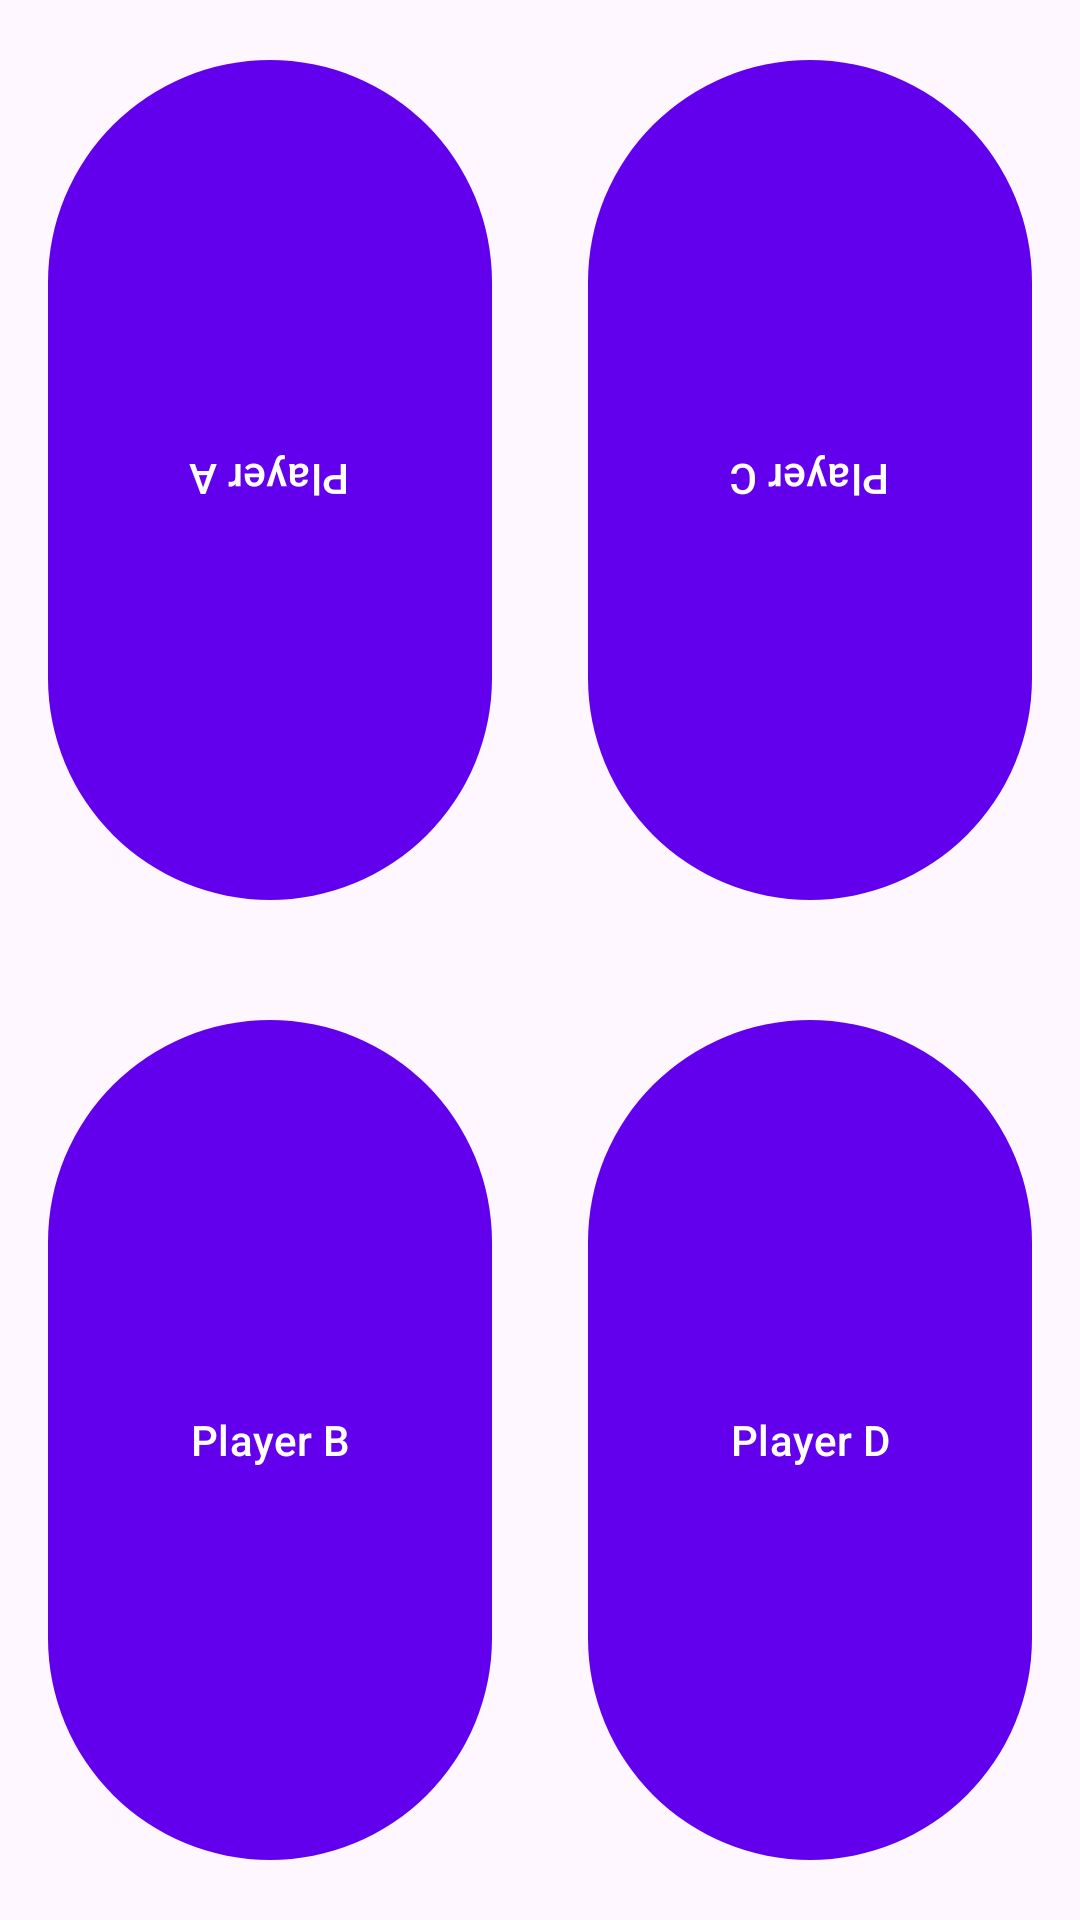

Write the Android layout XML for this screen, with the resource values it uses.
<!-- AndroidManifest.xml: application theme Theme.TabletopTools -->
<!-- res/layout/fragment_buzzers.xml -->
<?xml version="1.0" encoding="utf-8"?>
<androidx.constraintlayout.widget.ConstraintLayout xmlns:android="http://schemas.android.com/apk/res/android"
        xmlns:app="http://schemas.android.com/apk/res-auto"
        xmlns:tools="http://schemas.android.com/tools"
        android:orientation="vertical"
        android:layout_width="match_parent"
        android:layout_height="match_parent"
        tools:context=".ui.fragments.BuzzersFragment">

    <com.google.android.material.button.MaterialButton
            android:id="@+id/buzzer_a"
            android:layout_width="0dp"
            android:layout_height="0dp"
            android:rotation="180"
            android:text="@string/buzzers_player_a"
            android:layout_weight="0.5"
            app:layout_constraintStart_toStartOf="parent"
            android:layout_marginStart="16dp"
            app:layout_constraintTop_toTopOf="parent"
            android:layout_marginTop="16dp"
            app:layout_constraintBottom_toTopOf="@id/buzzer_b"
            android:layout_marginBottom="16dp"
            app:layout_constraintEnd_toStartOf="@id/buzzer_c"
            app:layout_constraintHorizontal_bias="0.5"
            app:layout_constraintVertical_bias="0.5"
            android:layout_marginEnd="16dp" />

    <com.google.android.material.button.MaterialButton
            android:id="@+id/buzzer_c"
            android:layout_width="0dp"
            android:layout_height="0dp"
            android:rotation="180"
            android:text="@string/buzzers_player_c"
            android:layout_weight="0.5"
            android:layout_marginStart="16dp"
            app:layout_constraintTop_toTopOf="parent"
            android:layout_marginTop="16dp"
            app:layout_constraintBottom_toBottomOf="@id/buzzer_a"
            app:layout_constraintStart_toEndOf="@id/buzzer_a"
            app:layout_constraintEnd_toEndOf="parent"
            android:layout_marginEnd="16dp"
            android:visibility="visible" />

    <com.google.android.material.button.MaterialButton
            android:id="@+id/buzzer_b"
            android:layout_width="0dp"
            android:layout_height="0dp"
            android:layout_margin="16dp"
            android:text="@string/buzzers_player_b"
            app:layout_constraintBottom_toBottomOf="parent"
            app:layout_constraintStart_toStartOf="parent"
            android:layout_marginStart="16dp"
            android:layout_marginEnd="16dp"
            app:layout_constraintEnd_toStartOf="@id/buzzer_d"
            app:layout_constraintTop_toBottomOf="@id/buzzer_a"
            android:layout_marginBottom="16dp"
            android:layout_marginTop="16dp" />

    <com.google.android.material.button.MaterialButton
            android:id="@+id/buzzer_d"
            android:layout_width="0dp"
            android:layout_height="0dp"
            android:text="@string/buzzers_player_d"
            app:layout_constraintBottom_toBottomOf="parent"
            app:layout_constraintStart_toEndOf="@id/buzzer_b"
            android:layout_marginStart="16dp"
            android:layout_marginEnd="16dp"
            app:layout_constraintEnd_toEndOf="parent"
            app:layout_constraintTop_toTopOf="@id/buzzer_b"
            android:layout_marginBottom="16dp" />
</androidx.constraintlayout.widget.ConstraintLayout>
<!-- resources referenced by this layout -->
<resources>
  <string name="buzzers_player_a">Player A</string>
  <string name="buzzers_player_b">Player B</string>
  <string name="buzzers_player_c">Player C</string>
  <string name="buzzers_player_d">Player D</string>
  <style name="Theme.TabletopTools" parent="Theme.TabletopTools.Base">
          <item name="android:statusBarColor">?colorPrimary</item>
      </style>
  <style name="Theme.TabletopTools.Base" parent="Theme.Material3.DayNight.NoActionBar">
          <item name="colorPrimary">@color/purple_500</item>
          <item name="colorPrimaryContainer">@color/purple_700</item>
          <item name="colorOnPrimary">@color/white</item>
          <item name="colorOnPrimaryContainer">@color/white</item>
  
          <item name="colorSecondary">@color/teal_200</item>
          <item name="colorSecondaryContainer">@color/teal_700</item>
          <item name="colorOnSecondary">@color/white</item>
          <item name="colorOnSecondaryContainer">@color/white</item>
  
          <item name="switchStyle">@style/Widget.Material3.CompoundButton.MaterialSwitch</item>
      </style>
  <color name="purple_500">#FF6200EE</color>
  <color name="purple_700">#FF3700B3</color>
  <color name="white">#FFFFFFFF</color>
  <color name="teal_200">#FF03DAC5</color>
  <color name="teal_700">#FF018786</color>
</resources>
